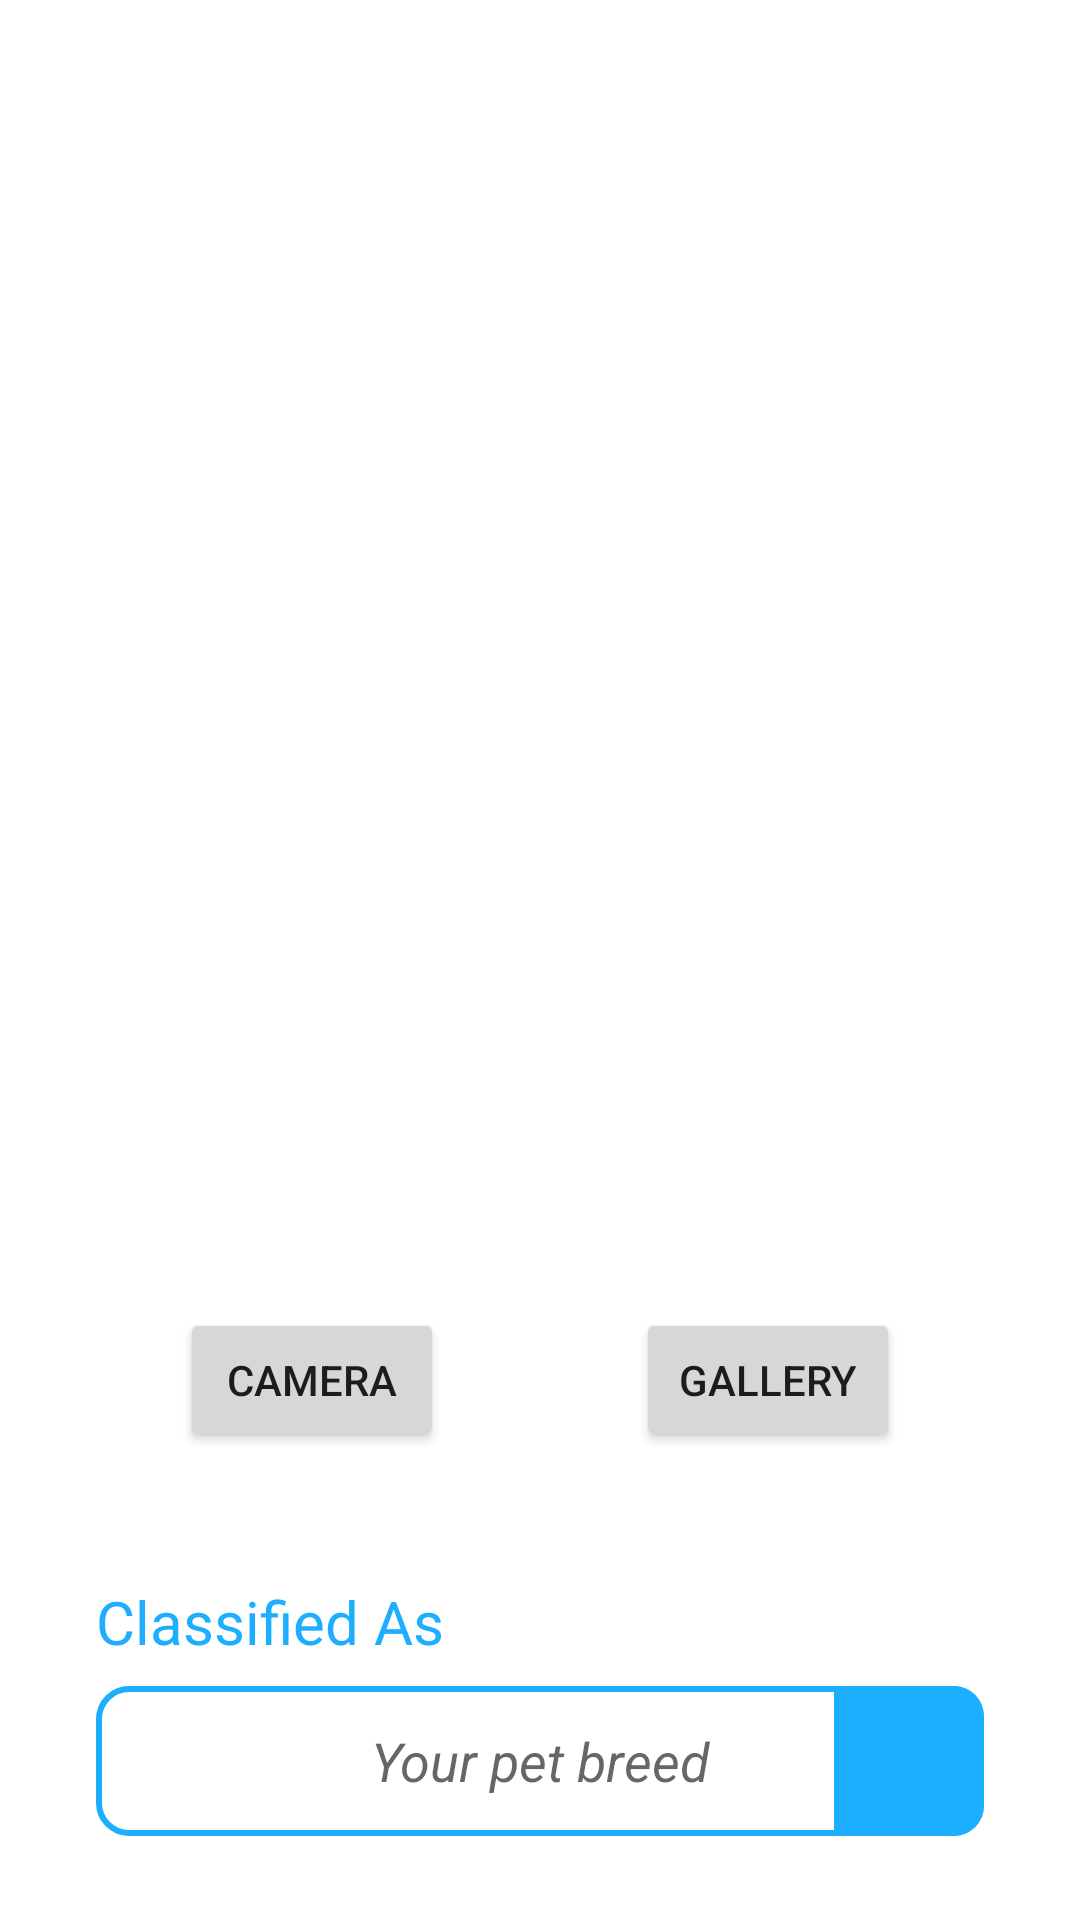

Produce the Android XML layout that renders to this screen, including the resource entries it uses.
<!-- AndroidManifest.xml: application theme Theme.HeypetAnimalWelfare -->
<!-- res/layout/fragment_scan.xml -->
<?xml version="1.0" encoding="utf-8"?>
<androidx.constraintlayout.widget.ConstraintLayout xmlns:android="http://schemas.android.com/apk/res/android"
    xmlns:app="http://schemas.android.com/apk/res-auto"
    xmlns:tools="http://schemas.android.com/tools"
    android:layout_width="match_parent"
    android:layout_height="match_parent"
    tools:context=".view.main.fragments.scan.ScanFragment">

    <androidx.constraintlayout.widget.Guideline
        android:id="@+id/gl_ver_center"
        android:layout_width="wrap_content"
        android:layout_height="wrap_content"
        android:orientation="vertical"
        app:layout_constraintEnd_toEndOf="parent"
        app:layout_constraintGuide_percent="0.5"
        app:layout_constraintStart_toStartOf="parent" />

    <ImageView
        android:id="@+id/iv_picture_taken"
        android:layout_width="match_parent"
        android:layout_height="400dp"
        android:contentDescription="@string/cd_picture_to_post"
        android:scaleType="centerCrop"
        app:layout_constraintEnd_toEndOf="parent"
        app:layout_constraintStart_toStartOf="parent"
        app:layout_constraintTop_toTopOf="parent"
        tools:src="@drawable/default_scan" />

    <Button
        android:id="@+id/btn_scan_camera"
        android:layout_width="wrap_content"
        android:layout_height="wrap_content"
        android:layout_marginTop="36dp"
        android:layout_marginEnd="32dp"
        android:text="@string/camera"
        app:layout_constraintEnd_toEndOf="@id/gl_ver_center"
        app:layout_constraintTop_toBottomOf="@id/iv_picture_taken" />

    <Button
        android:id="@+id/btn_scan_gallery"
        android:layout_width="wrap_content"
        android:layout_height="wrap_content"
        android:layout_marginStart="32dp"
        android:text="@string/gallery"
        app:layout_constraintBottom_toBottomOf="@id/btn_scan_camera"
        app:layout_constraintStart_toEndOf="@id/gl_ver_center"
        app:layout_constraintTop_toTopOf="@id/btn_scan_camera" />

    <TextView
        android:id="@+id/tv_class_title"
        style="@style/Text.Medium"
        android:layout_marginStart="32dp"
        android:text="@string/classified_as"
        android:textAlignment="center"
        android:textColor="@color/blue_selected_item"
        android:textSize="20sp"
        app:layout_constraintBottom_toBottomOf="parent"
        app:layout_constraintStart_toStartOf="parent"
        app:layout_constraintTop_toBottomOf="@+id/btn_scan_camera"
        app:layout_constraintVertical_bias="0.334" />

    <TextView
        android:id="@+id/tv_scan_classify_result"
        style="@style/Text.Medium"
        android:layout_width="match_parent"
        android:layout_height="50dp"
        android:layout_marginStart="32dp"
        android:layout_marginTop="8dp"
        android:layout_marginEnd="32dp"
        android:background="@drawable/textview_rounded_stroke"
        android:gravity="center"
        android:hint="@string/your_pet_breed"
        android:textColor="@color/blue_selected_item"
        android:textSize="18sp"
        app:layout_constraintEnd_toEndOf="parent"
        app:layout_constraintStart_toStartOf="parent"
        app:layout_constraintTop_toBottomOf="@id/tv_class_title" />

    <ImageView
        android:id="@+id/btn_detail"
        android:layout_width="50dp"
        android:layout_height="0dp"
        android:background="@drawable/button_detail_reminder"
        android:contentDescription="@string/cd_caretips"
        android:padding="8dp"
        android:src="@drawable/ic_baseline_search_24"
        app:layout_constraintBottom_toBottomOf="@+id/tv_scan_classify_result"
        app:layout_constraintEnd_toEndOf="@+id/tv_scan_classify_result"
        app:layout_constraintTop_toTopOf="@+id/tv_scan_classify_result" />

    <ProgressBar
        android:id="@+id/pb_scan"
        android:layout_width="wrap_content"
        android:layout_height="wrap_content"
        android:visibility="gone"
        app:layout_constraintBottom_toBottomOf="parent"
        app:layout_constraintEnd_toEndOf="parent"
        app:layout_constraintHorizontal_bias="0.5"
        app:layout_constraintStart_toStartOf="parent"
        app:layout_constraintTop_toTopOf="@id/iv_picture_taken"
        app:layout_constraintVertical_bias="0.775" />

</androidx.constraintlayout.widget.ConstraintLayout>
<!-- resources referenced by this layout -->
<resources>
  <color name="blue_selected_item">#FF1DAEFF</color>
  <!-- drawable button_detail_reminder (drawable) -->
  <?xml version="1.0" encoding="utf-8"?>
  <shape xmlns:android="http://schemas.android.com/apk/res/android">
  
      <solid android:color="@color/blue_primary" />
  
      <corners
          android:bottomRightRadius="10dp"
          android:topRightRadius="10dp" />
  
  </shape>
  <!-- drawable default_scan: jpg bitmap (drawable, 688011 bytes) -->
  <!-- drawable textview_rounded_stroke (drawable) -->
  <?xml version="1.0" encoding="utf-8"?>
  <shape xmlns:android="http://schemas.android.com/apk/res/android">
      <stroke
          android:width="2dp"
          android:color="@color/blue_primary" />
      <corners android:radius="10dp" />
  </shape>
  <string name="camera">Camera</string>
  <string name="cd_caretips">Open identified pet\'s care tips</string>
  <string name="cd_picture_to_post">Picture to post</string>
  <string name="classified_as">Classified As</string>
  <string name="gallery">Gallery</string>
  <string name="your_pet_breed"><i>Your pet breed</i></string>
  <style name="Text.Medium">
          <item name="fontFamily">@font/lexend_medium</item>
          <item name="android:textSize">24sp</item>
      </style>
  <style name="Theme.HeypetAnimalWelfare" parent="Theme.MaterialComponents.Light.DarkActionBar">
          
          <item name="colorPrimary">@color/blue_primary</item>
          <item name="colorPrimaryVariant">@color/primary</item>
          <item name="colorOnPrimary">@color/white</item>
          
          <item name="colorSecondary">@color/secondary</item>
          <item name="colorSecondaryVariant">@color/secondary</item>
          <item name="colorOnSecondary">@color/black</item>
          
          <item name="android:statusBarColor">?attr/colorPrimary</item>
          
      </style>
  <color name="blue_primary">#1DAEFF</color>
  <color name="primary">#FF27404F</color>
  <color name="white">#FFFFFFFF</color>
  <color name="secondary">#FF528AAC</color>
  <color name="black">#FF000000</color>
</resources>
